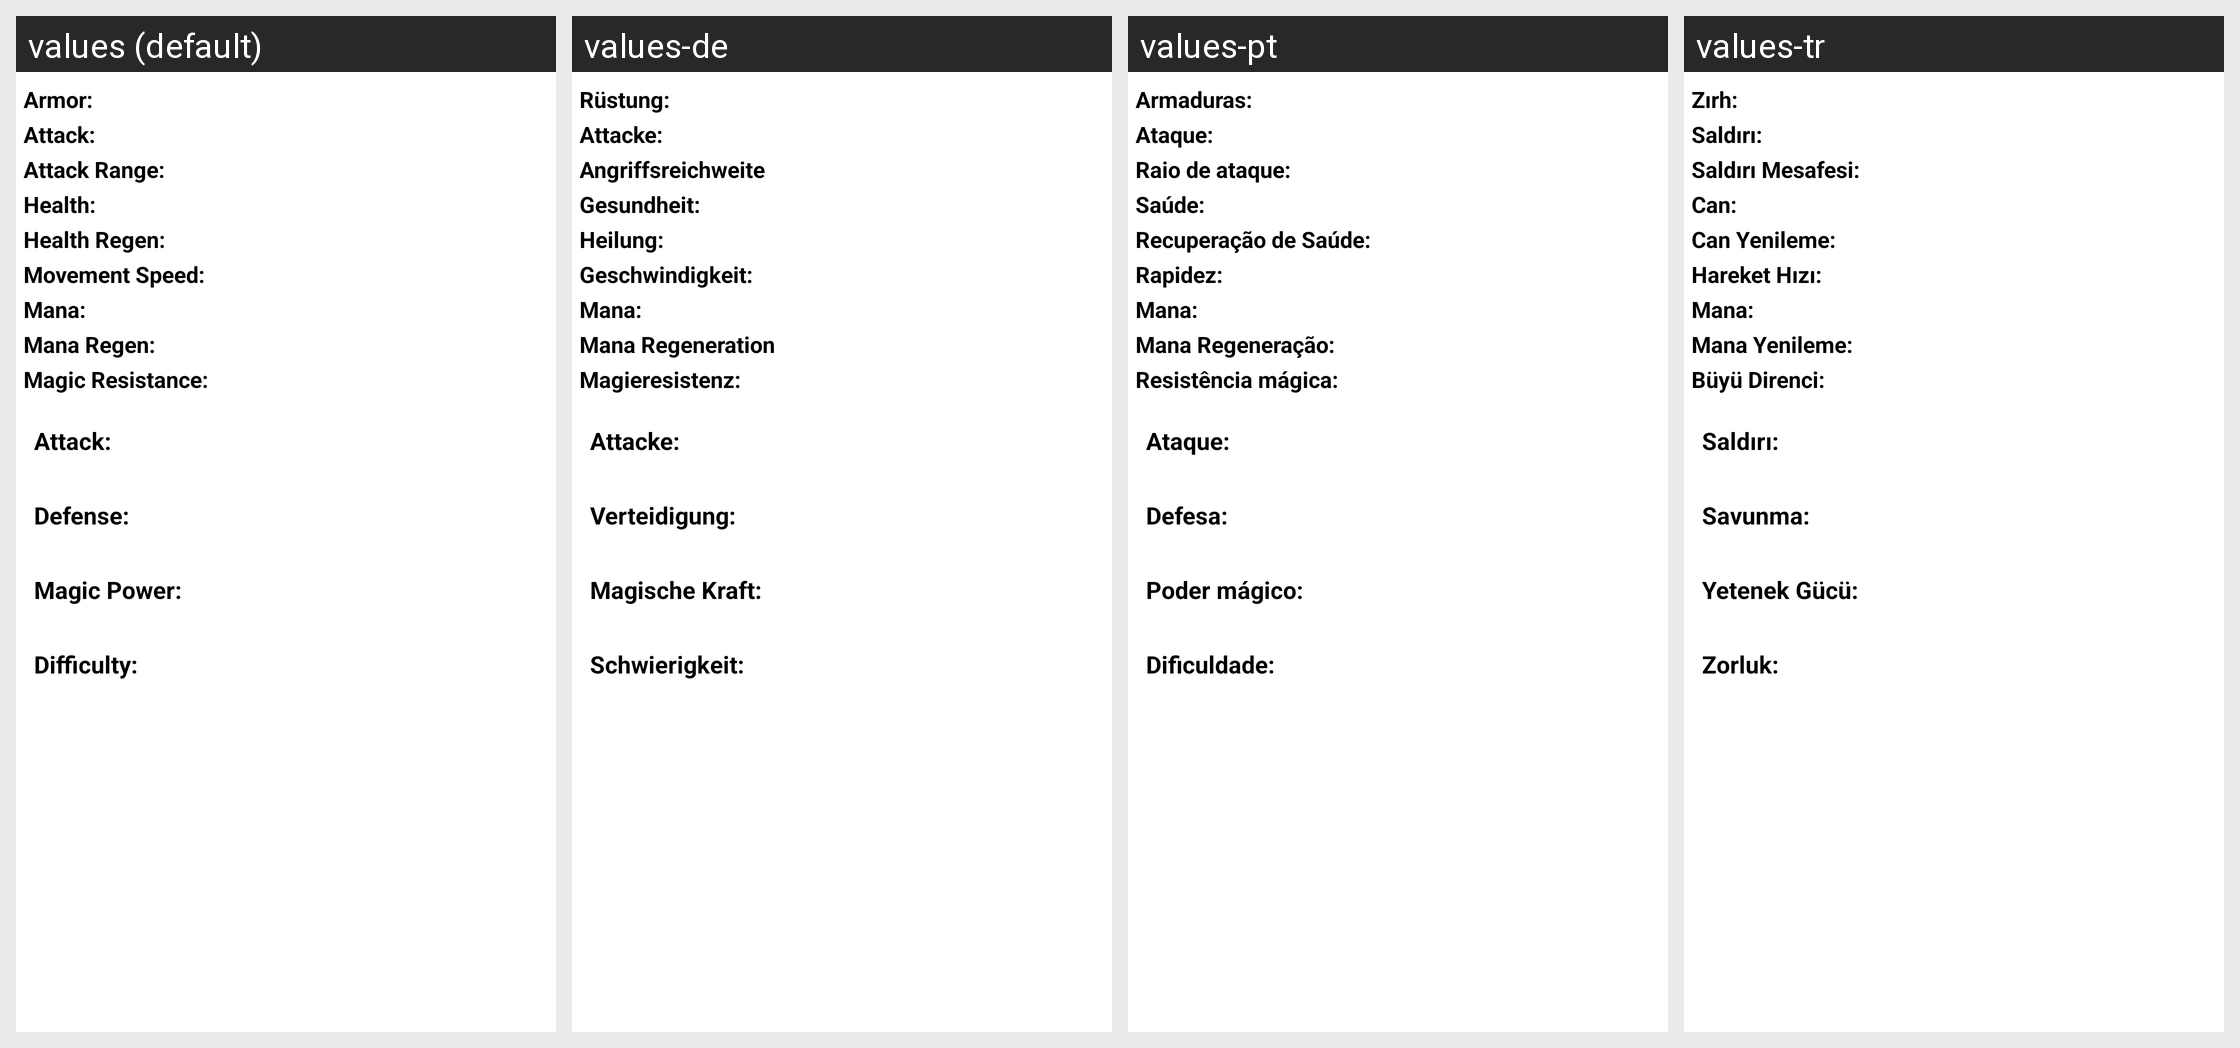

This grid shows one Android layout under several languages. Give, for every string resource on the screen, its name, the default text and each shown locale's text.
Android screen res/layout/fragment_stat.xml rendered under 4 locales, left to right: values (default), values-de, values-pt, values-tr. Device: Nexus 5 (rendered at 1080×1920; each locale shown at half size, 540×960, under a caption strip naming it); theme AppTheme.
Other locales in the repository, not shown: values-pl.
Strings drawn on this screen, with the default value and each locale's value (text and hints the layout hard-codes, and strings that could not be matched under every locale, appear in the picture but are not listed):

armor
  values: Armor:
  values-de: Rüstung:
  values-pt: Armaduras:
  values-tr: Zırh:

attack
  values: Attack:
  values-de: Attacke:
  values-pt: Ataque:
  values-tr: Saldırı:

atack_range
  values: Attack Range:
  values-de: Angriffsreichweite
  values-pt: Raio de ataque:
  values-tr: Saldırı Mesafesi:

health
  values: Health:
  values-de: Gesundheit:
  values-pt: Saúde:
  values-tr: Can:

health_regen
  values: Health Regen:
  values-de: Heilung:
  values-pt: Recuperação de Saúde:
  values-tr: Can Yenileme:

movement_speed
  values: Movement Speed:
  values-de: Geschwindigkeit:
  values-pt: Rapidez:
  values-tr: Hareket Hızı:

mana
  values: Mana:
  values-de: Mana:
  values-pt: Mana:
  values-tr: Mana:

mana_regen
  values: Mana Regen:
  values-de: Mana Regeneration
  values-pt: Mana Regeneração:
  values-tr: Mana Yenileme:

magic_resistance
  values: Magic Resistance:
  values-de: Magieresistenz:
  values-pt: Resistência mágica:
  values-tr: Büyü Direnci:

defence
  values: Defense:
  values-de: Verteidigung:
  values-pt: Defesa:
  values-tr: Savunma:

magic_power
  values: Magic Power:
  values-de: Magische Kraft:
  values-pt: Poder mágico:
  values-tr: Yetenek Gücü:

difficulty
  values: Difficulty:
  values-de: Schwierigkeit:
  values-pt: Dificuldade:
  values-tr: Zorluk:
